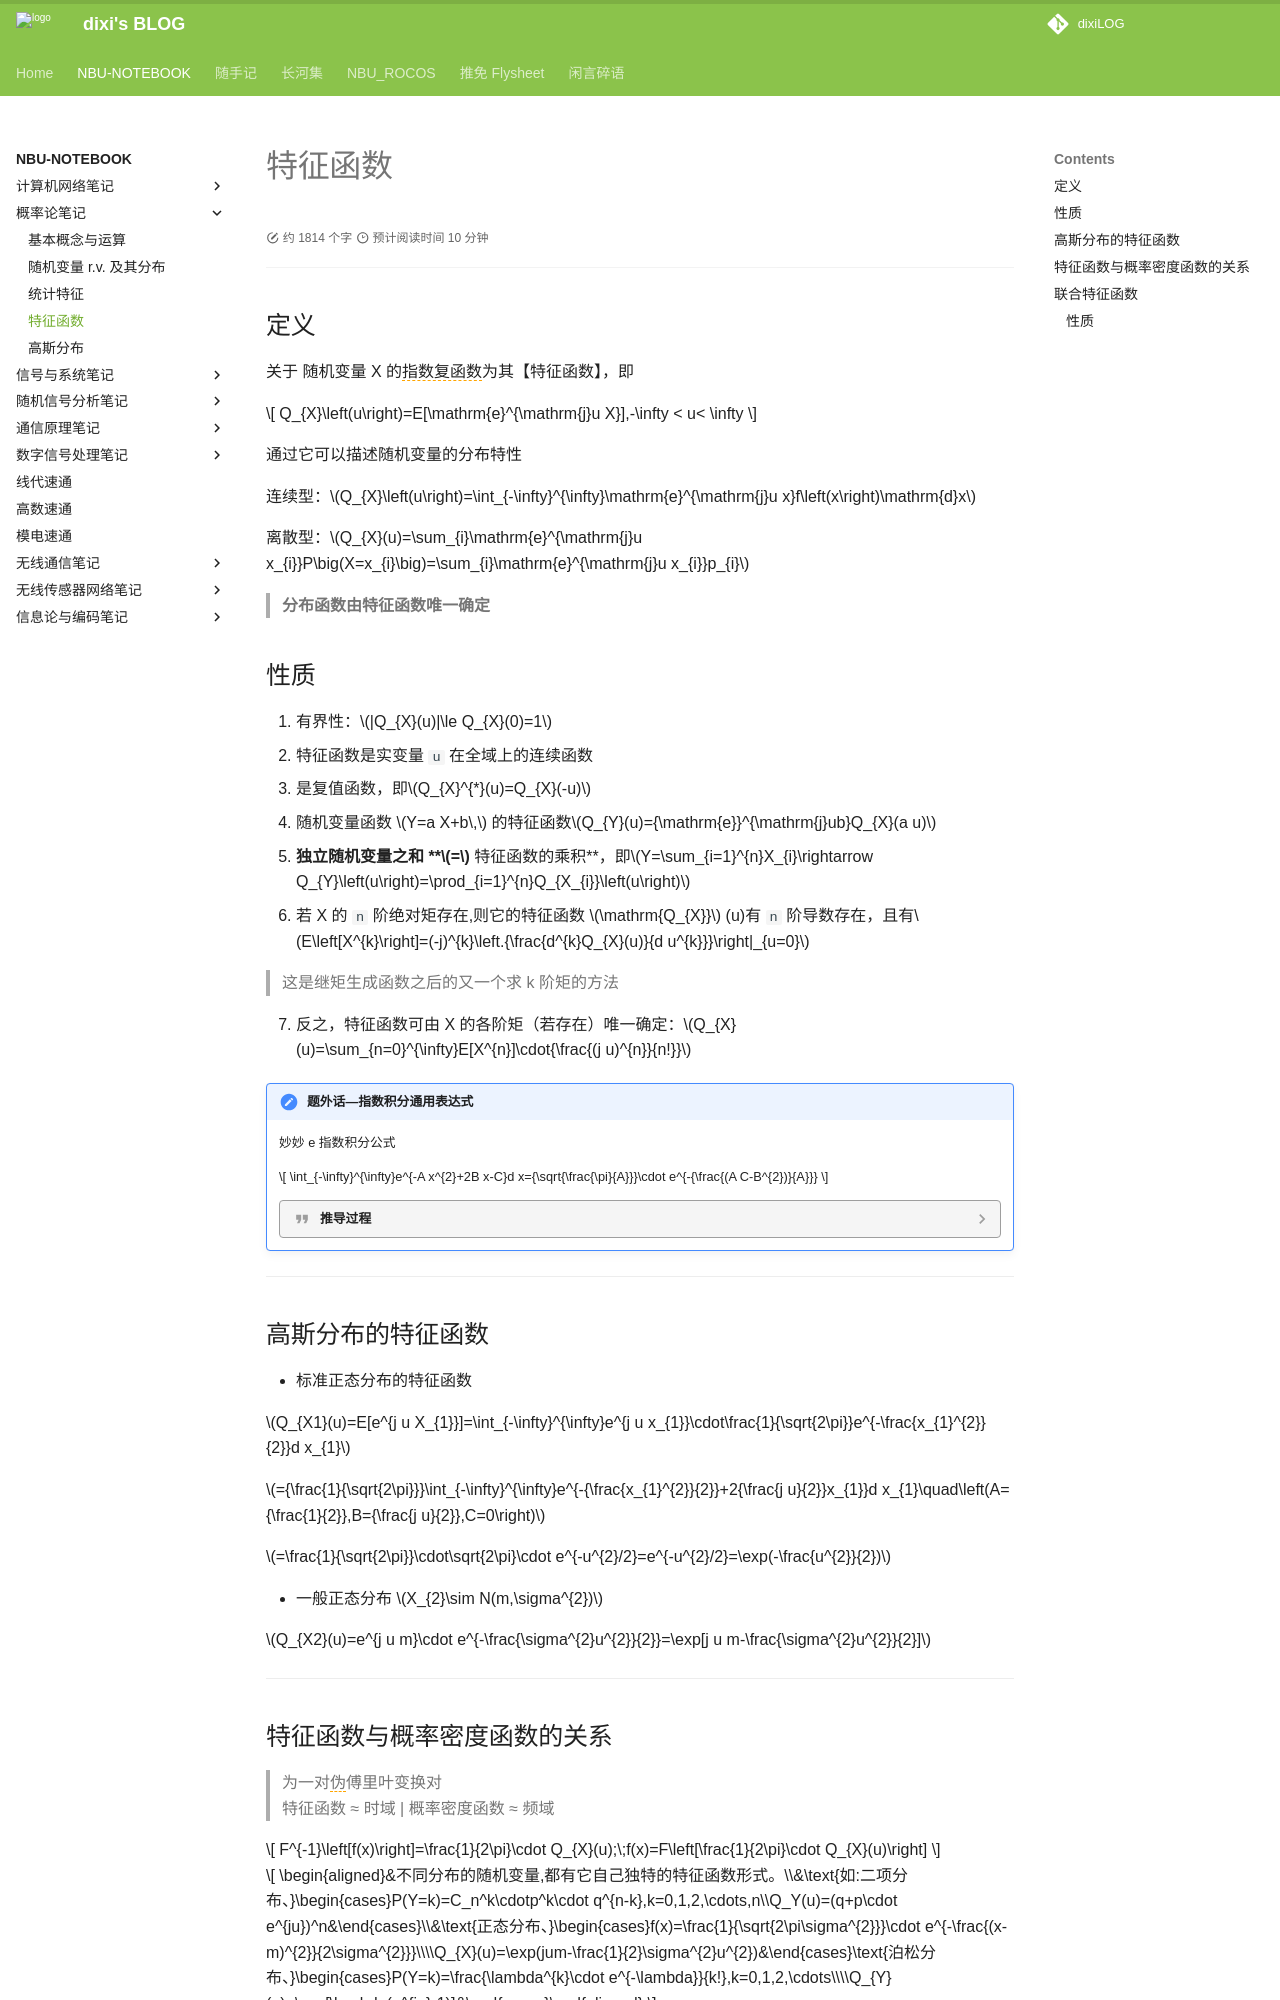

repository: dixiLOG/dixiLOG.github.io · page: NBU-NOTEBOOK/probabilityTheory/PT04/index.html · generator: mkdocs

# 特征函数

<div id="progress-container">
  <div id="progress-bar"></div>
</div>

## 定义

关于 随机变量 X 的<span style="border-bottom: 1.5px dashed orange;">指数复函数</span>为其【特征函数】，即

$$
Q_{X}\left(u\right)=E[\mathrm{e}^{\mathrm{j}u X}],-\infty < u< \infty
$$

通过它可以描述随机变量的分布特性

连续型：$Q_{X}\left(u\right)=\int_{-\infty}^{\infty}\mathrm{e}^{\mathrm{j}u x}f\left(x\right)\mathrm{d}x$

离散型：$Q_{X}(u)=\sum_{i}\mathrm{e}^{\mathrm{j}u x_{i}}P\big(X=x_{i}\big)=\sum_{i}\mathrm{e}^{\mathrm{j}u x_{i}}p_{i}$

> **分布函数由特征函数唯一确定**

## 性质

1. 有界性：$|Q_{X}(u)|\le Q_{X}(0)=1$
2. 特征函数是实变量 `u` 在全域上的连续函数
3. 是复值函数，即$Q_{X}^{*}(u)=Q_{X}(-u)$
4. 随机变量函数 $Y=a X+b\,$ 的特征函数$Q_{Y}(u)={\mathrm{e}}^{\mathrm{j}ub}Q_{X}(a u)$
5. **独立随机变量之和 **$=$** 特征函数的乘积**，即$Y=\sum_{i=1}^{n}X_{i}\rightarrow Q_{Y}\left(u\right)=\prod_{i=1}^{n}Q_{X_{i}}\left(u\right)$
6. 若 X 的 `n` 阶绝对矩存在,则它的特征函数 $\mathrm{Q_{X}}$ (u)有 `n` 阶导数存在，且有$E\left[X^{k}\right]=(-j)^{k}\left.{\frac{d^{k}Q_{X}(u)}{d u^{k}}}\right|_{u=0}$

> 这是继矩生成函数之后的又一个求 k 阶矩的方法

7. 反之，特征函数可由 X 的各阶矩（若存在）唯一确定：$Q_{X}(u)=\sum_{n=0}^{\infty}E[X^{n}]\cdot{\frac{(j u)^{n}}{n!}}$


!!! note "题外话—指数积分通用表达式"

    妙妙 e 指数积分公式

    $$
    \int_{-\infty}^{\infty}e^{-A x^{2}+2B x-C}d x={\sqrt{\frac{\pi}{A}}}\cdot e^{-{\frac{(A C-B^{2})}{A}}}
    $$


    ??? quote "推导过程"

        首先，将指数中的二次项进行配方，便于积分计算

        $$
        -A x^{2}+2B x-C=-A\left(x-{\frac{B}{A}}\right)^{2}+{\frac{B^{2}}{A}}-C
        $$

        将与 `x` 无关的部分提取出来，以便将其移出积分号外

        $$
        I=\int_{-\infty}^{\infty}e^{-A\left(x-{\frac{B}{A}}\right)^{2}+\left({\frac{B^{2}}{A}}-C\right)}\,d x
        $$

        移出常数

        $$
        I=e^{{\frac{B^{2}}{A}}-C}\int_{-\infty}^{\infty}e^{-A\left(x-{\frac{B}{A}}\right)^{2}}d x
        $$

        下面计算这一高斯积分

        $$
        u=x-{\frac{B}{A}}
        $$

        则

        $$
        d x=d u
        $$

        积分变为

        $$
        I=e^{{\frac{B^{2}}{A}}-C}\int_{-\infty}^{\infty}e^{-A u^{2}}d u
        $$

        对于<span style="border-bottom: 1.5px dashed orange;">标准高斯变换</span>，有

        $$
        \int_{-\infty}^{\infty}e^{-a u^{2}}d u={\sqrt{\frac{\pi}{a}}}
        $$

        代入此，则有

        $$
        \int_{-\infty}^{\infty}e^{-A u^{2}}d u={\sqrt{\frac{\pi}{A}}}
        $$

        有结果

        $$
        I=e^{\frac{B^{2}}{A}-C}\cdot{\sqrt{\frac{\pi}{A}}}
        $$

        故整理得

        $$
        \int_{-\infty}^{\infty}e^{-A x^{2}+2B x-C}d x={\sqrt{\frac{\pi}{A}}}\cdot e^{-{\frac{(A C-B^{2})}{A}}}
        $$

---

## 高斯分布的特征函数

- 标准正态分布的特征函数

$Q_{X1}(u)=E[e^{j u X_{1}}]=\int_{-\infty}^{\infty}e^{j u x_{1}}\cdot\frac{1}{\sqrt{2\pi}}e^{-\frac{x_{1}^{2}}{2}}d x_{1}$

$={\frac{1}{\sqrt{2\pi}}}\int_{-\infty}^{\infty}e^{-{\frac{x_{1}^{2}}{2}}+2{\frac{j u}{2}}x_{1}}d x_{1}\quad\left(A={\frac{1}{2}},B={\frac{j u}{2}},C=0\right)$

$=\frac{1}{\sqrt{2\pi}}\cdot\sqrt{2\pi}\cdot e^{-u^{2}/2}=e^{-u^{2}/2}=\exp(-\frac{u^{2}}{2})$

- 一般正态分布 $X_{2}\sim N(m,\sigma^{2})$

$Q_{X2}(u)=e^{j u m}\cdot e^{-\frac{\sigma^{2}u^{2}}{2}}=\exp[j u m-\frac{\sigma^{2}u^{2}}{2}]$

---

## 特征函数与概率密度函数的关系

> 为一对<span style="border-bottom: 1.5px dashed orange;">伪</span>傅里叶变换对  
> 特征函数 ≈ 时域 | 概率密度函数 ≈ 频域

$$
F^{-1}\left[f(x)\right]=\frac{1}{2\pi}\cdot Q_{X}(u);\;f(x)=F\left[\frac{1}{2\pi}\cdot Q_{X}(u)\right]
$$

$$
\begin{aligned}&不同分布的随机变量,都有它自己独特的特征函数形式。\\&\text{如:二项分布、}\begin{cases}P(Y=k)=C_n^k\cdotp^k\cdot q^{n-k},k=0,1,2,\cdots,n\\Q_Y(u)=(q+p\cdot e^{ju})^n&\end{cases}\\&\text{正态分布、}\begin{cases}f(x)=\frac{1}{\sqrt{2\pi\sigma^{2}}}\cdot e^{-\frac{(x-m)^{2}}{2\sigma^{2}}}\\\\Q_{X}(u)=\exp(jum-\frac{1}{2}\sigma^{2}u^{2})&\end{cases}\text{泊松分布、}\begin{cases}P(Y=k)=\frac{\lambda^{k}\cdot e^{-\lambda}}{k!},k=0,1,2,\cdots\\\\Q_{Y}(u)=\exp[\lambda(e^{ju}-1)]&\end{cases}\end{aligned}
$$

---
